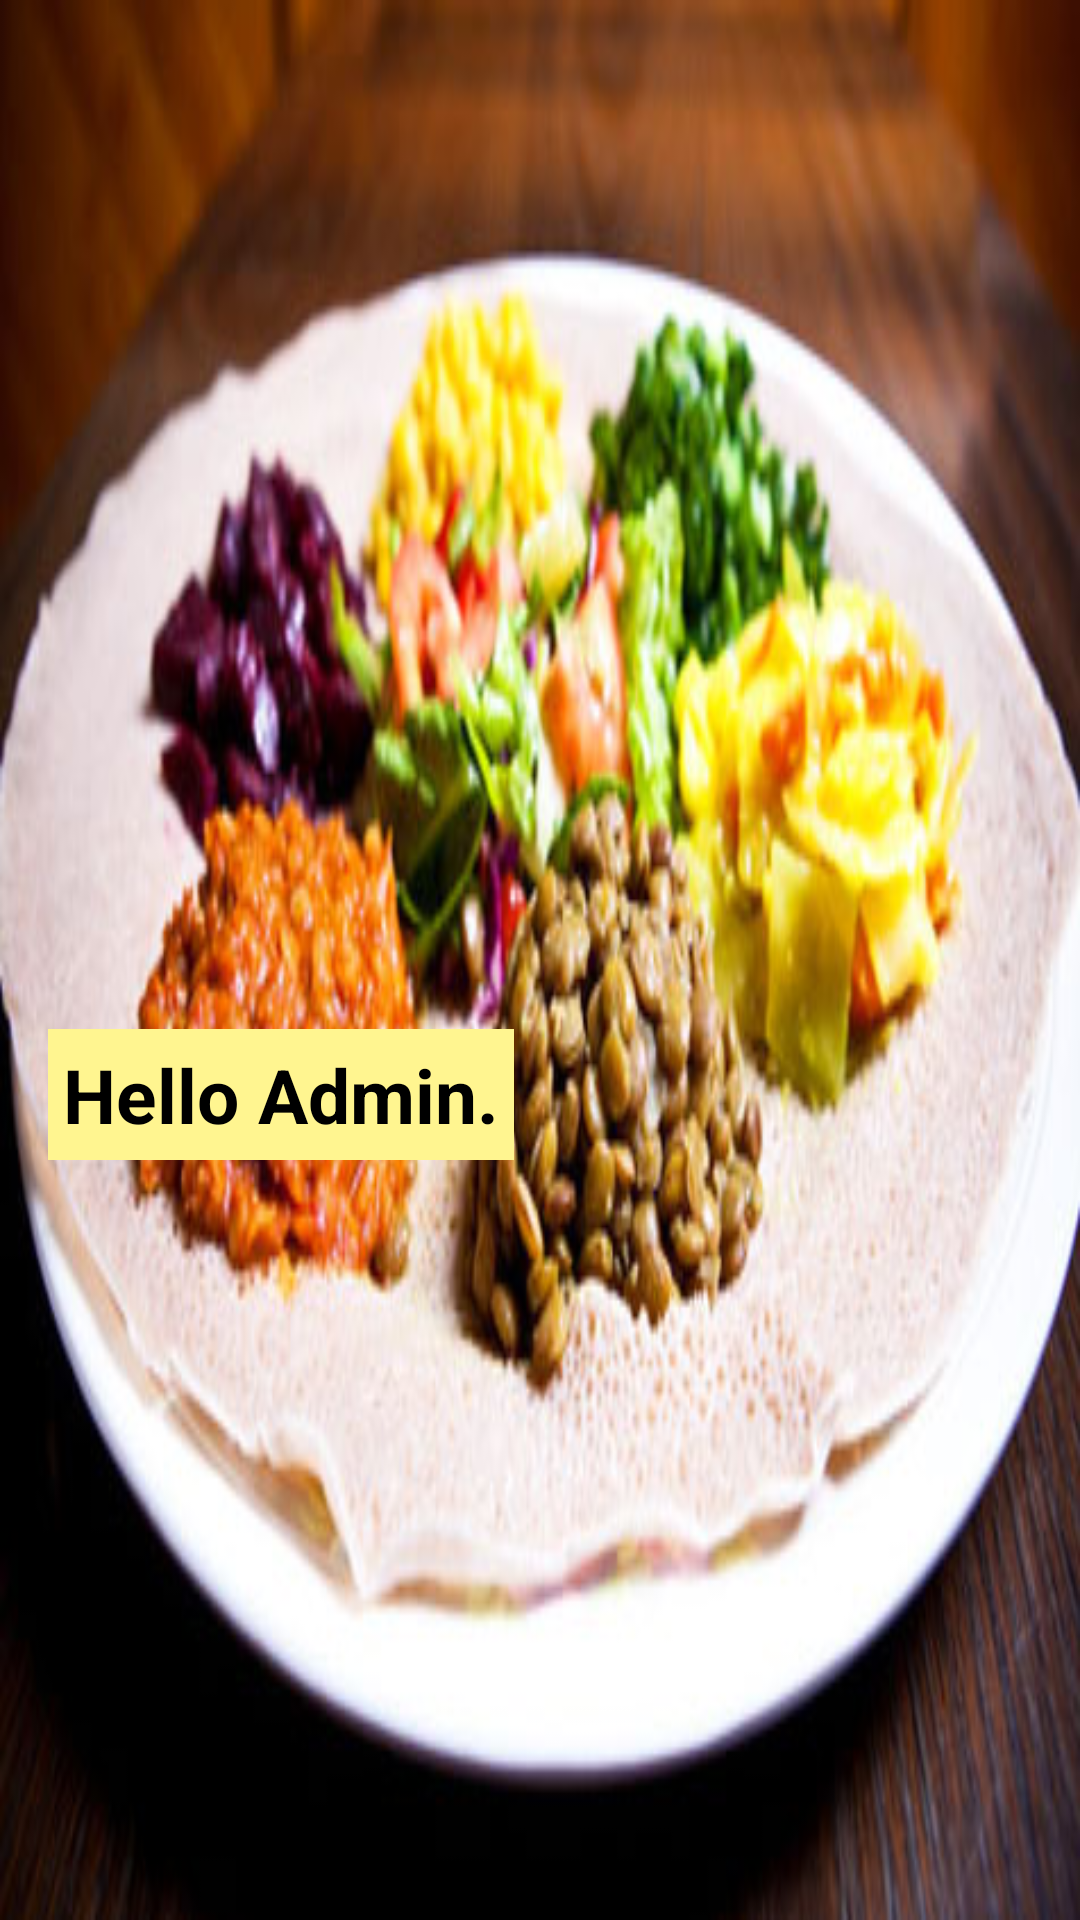

Write the Android layout XML for this screen, with the resource values it uses.
<!-- AndroidManifest.xml: application theme AppTheme -->
<!-- res/layout/navigation_view_header.xml -->
<?xml version="1.0" encoding="utf-8"?>
<LinearLayout xmlns:android="http://schemas.android.com/apk/res/android"
    android:layout_width="match_parent"
    android:layout_height="170dp"
    xmlns:app="http://schemas.android.com/apk/res-auto"
    android:orientation="vertical"
    android:gravity="center"
    android:fitsSystemWindows="true"
    android:background="@drawable/food">
    <ImageView
        android:layout_width="75dp"
        android:layout_height="75dp"
        />
    <TextView
        android:id="@+id/heder_menu_user_name"
        android:layout_width="wrap_content"
        android:layout_height="wrap_content"
        android:layout_gravity="bottom"
        android:layout_marginRight="5dp"
        android:layout_marginLeft="16dp"
        android:layout_marginBottom="5dp"
        android:layout_marginTop="20dp"
        android:gravity="center"
        android:text="Hello Admin."
        android:background="@color/md_yellow_200"
        android:textColor="@color/md_black_1000"
        android:shadowColor="@android:color/holo_green_light"
        android:textSize="25dp"
        android:padding="5dp"
        android:textStyle="bold" />
</LinearLayout>
<!-- resources referenced by this layout -->
<resources>
  <color name="md_black_1000">#000000</color>
  <color name="md_yellow_200">#FFF590</color>
  <!-- drawable food: jpg bitmap (drawable, 42254 bytes) -->
  <style name="AppTheme" parent="Theme.AppCompat.Light.NoActionBar">
          
          <item name="colorPrimary">@color/colorPrimary</item>
          <item name="colorPrimaryDark">@color/colorPrimaryDark</item>
          <item name="colorAccent">@color/colorAccent</item>
          <item name="android:windowTranslucentStatus">true</item>
          <item name="android:statusBarColor">@android:color/transparent</item>
  
          <item name="android:textColor">@android:color/darker_gray</item>
          <item name="android:windowBackground">@color/window_bg</item>
          <item name="android:textColorPrimaryInverse">@color/primary_text_material_dark</item>
          <item name="drawerArrowStyle">@style/DrawerArrowStyle</item>
  
  
          <item name="android:textColorSecondary">@color/bg</item>
          <item name="android:actionMenuTextColor">@color/bg</item>
  
          <item name="android:activatedBackgroundIndicator">@drawable/drawer_list_selector</item>
  
      </style>
  <color name="colorPrimary">#134f5c</color>
  <color name="colorPrimaryDark">#0e3f4a</color>
  <color name="colorAccent">#37c6ff</color>
  <color name="window_bg">#e3eaeb</color>
  <color name="primary_text_material_dark">#f9f8f7</color>
  <style name="DrawerArrowStyle" parent="Widget.AppCompat.DrawerArrowToggle">
          <item name="color">@android:color/white</item>
      </style>
  <color name="bg">#ffffff</color>
</resources>
